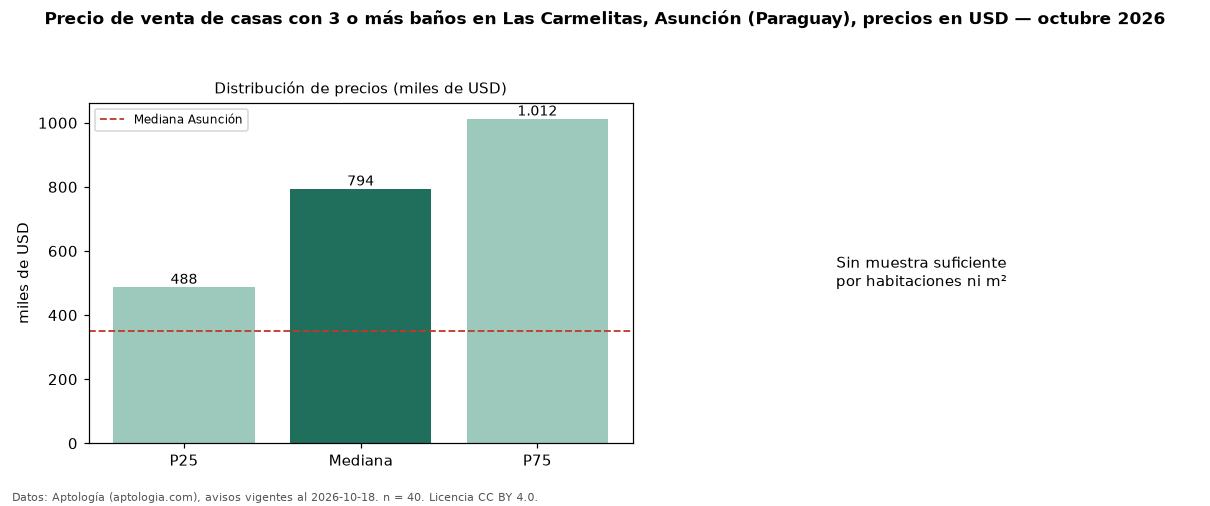

The table this chart was drawn from, first rows:
seccion, metrica, valor, moneda, n
filtro, ban3, con 3 o más baños, , 40
precio, p25, 487500, USD, 40
precio, mediana, 794000, USD, 40
precio, p75, 1012500, USD, 40
precio, minimo, 325000, USD, 40
precio, maximo, 2000000, USD, 40
banos, mediana_banos, 3.0, , 
habitaciones, 3+, 798000, USD, 38
ciudad, mediana_ciudad_referencia, 350000, USD, 
ciudad, mediana_m2_ciudad, 1028, USD, 
fuente, fecha_datos, 2026-10-18, , 
fuente, atribucion, https://www.aptologia.com/py/venta/asunc…, , 
fuente, licencia, CC BY 4.0, , 
